Image classification data set "data" (NonDescriptMaths/SC2 on GitHub). Class labels (10): apple, avocado, banana, cherry, kiwi, mango, orange, pinenapple, strawberries, watermelon.

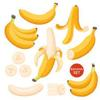
Label: banana

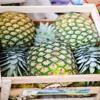
Label: pinenapple

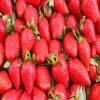
Label: strawberries

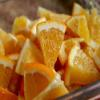
Label: orange

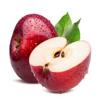
Label: apple

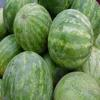
Label: watermelon
